pico-8 play session: no input (idle), after a click and taps of 🅾, ❎, 🅾+❎, 🅾 in the second before t = 0

[t = 1 s] idle ~1s (no d-pad/buttons)
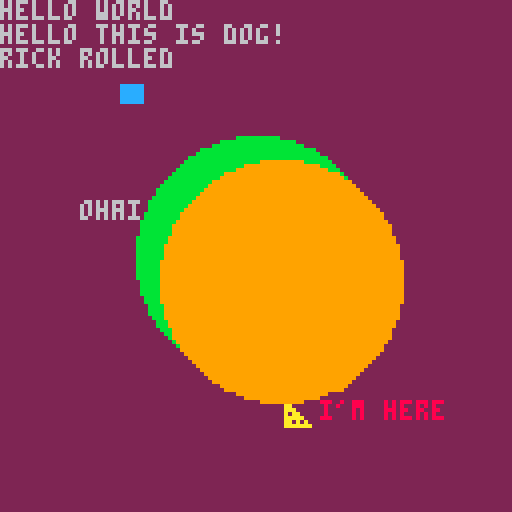

pico-8 cartridge
version 43
__lua__
cls(2)
print("hello world")
print("hello this is dog!")
print("rick rolled")

print("ohai",20,50)
print("i'm here",80,100,8)

-- mouse sprite --
spr(2,50,70)

-- coin sprite --
spr(1,80,90)

-- cheese sprite --
spr(3,70,100)

-- circle draw --
circfill(64,64,30,11)
circfill(70,70,30,9)

-- rectangle fill --
rectfill(35,25,30,21,12)
__gfx__
00000000009999000000000000000000000000000000000000000000000000000000000000000000000000000000000000000000000000000000000000000000
00000000099a9990000000000aa00000000000000000000000000000000000000000000000000000000000000000000000000000000000000000000000000000
0070070099a99999055005500aaa0000000000000000000000000000000000000000000000000000000000000000000000000000000000000000000000000000
000770009a999999055005500a0aa000000000000000000000000000000000000000000000000000000000000000000000000000000000000000000000000000
0007700099999949007557000aaaaa00000000000000000000000000000000000000000000000000000000000000000000000000000000000000000000000000
0070070099999499000550000aa0a0a0000000000000000000000000000000000000000000000000000000000000000000000000000000000000000000000000
0000000009994990000000000aaaaaaa000000000000000000000000000000000000000000000000000000000000000000000000000000000000000000000000
00000000009999000000000000000000000000000000000000000000000000000000000000000000000000000000000000000000000000000000000000000000
